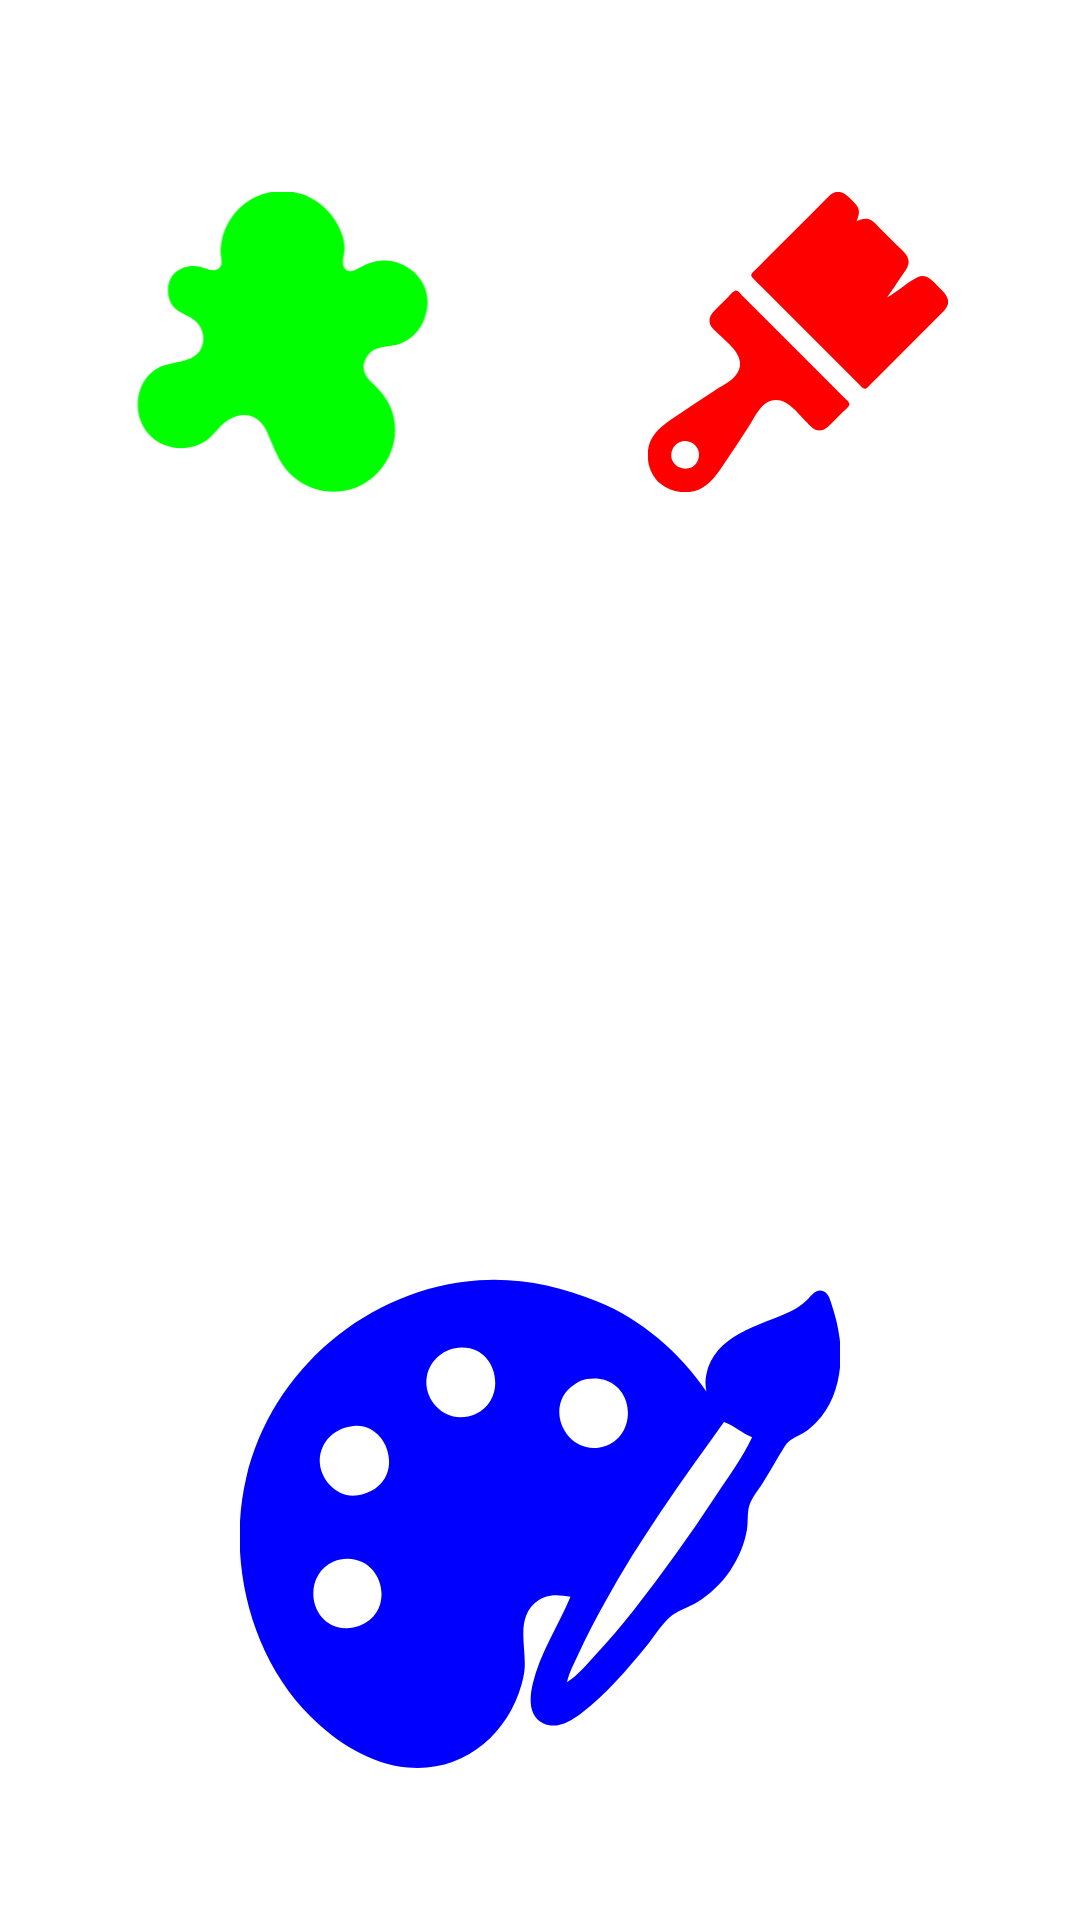

Layout XML and referenced resources for this Android screen:
<!-- AndroidManifest.xml: application theme Theme.PracticaPaint -->
<!-- res/layout/title_fragment.xml -->
<?xml version="1.0" encoding="utf-8"?>
<layout xmlns:android="http://schemas.android.com/apk/res/android"
        xmlns:app="http://schemas.android.com/apk/res-auto"
        xmlns:tools="http://schemas.android.com/tools">

    <data>
        <variable
            name="titleViewModel"
            type="com.petrodcas.practicapaint.title.TitleViewModel" />
    </data>

    <androidx.constraintlayout.motion.widget.MotionLayout
        android:id="@+id/motionLayout"
        android:layout_width="match_parent"
        android:layout_height="match_parent"
        android:tag="layout/title_fragment"
        app:layoutDescription="@xml/title_fragment_animation">

        <ImageView
            android:id="@+id/palette_and_brush_imageview"
            android:layout_width="200dp"
            android:layout_height="200dp"
            android:src="@drawable/palette_and_brush"
            app:layout_constraintBottom_toTopOf="@+id/guideline5"
            app:layout_constraintEnd_toStartOf="@+id/guideline3"
            app:layout_constraintStart_toStartOf="@+id/guideline2"
            app:tint="@color/pure_blue" />

        <ImageView
            android:id="@+id/splash_imageview"
            android:src="@drawable/ic_splash"
            android:layout_width="100dp"
            android:layout_height="100dp"
            android:layout_marginStart="8dp"
            android:layout_marginTop="32dp"
            app:layout_constraintEnd_toStartOf="@+id/paintbrush_imageview"
            app:layout_constraintHorizontal_chainStyle="spread_inside"
            app:layout_constraintStart_toStartOf="@+id/guideline2"
            app:layout_constraintTop_toTopOf="@+id/guideline4"
            app:tint="@color/pure_green"/>

        <ImageView
            android:id="@+id/paintbrush_imageview"
            android:src="@drawable/paintbrush"
            android:layout_width="100dp"
            android:layout_height="100dp"
            android:layout_marginEnd="8dp"
            app:layout_constraintBottom_toBottomOf="@+id/splash_imageview"
            app:layout_constraintEnd_toStartOf="@+id/guideline3"
            app:layout_constraintHorizontal_bias="0.5"
            app:layout_constraintStart_toEndOf="@+id/splash_imageview"
            app:layout_constraintTop_toTopOf="@+id/splash_imageview"
            app:tint="@color/pure_red"/>

        <Button
            android:id="@+id/startButton"
            android:layout_width="wrap_content"
            android:layout_height="wrap_content"
            android:text="Button"
            app:layout_constraintBottom_toTopOf="@+id/palette_and_brush_imageview"
            app:layout_constraintEnd_toStartOf="@+id/guideline3"
            app:layout_constraintStart_toStartOf="@+id/guideline2"
            app:layout_constraintTop_toBottomOf="@+id/splash_imageview" />

        <androidx.constraintlayout.widget.Guideline
            android:id="@+id/guideline2"
            android:layout_width="wrap_content"
            android:layout_height="wrap_content"
            android:orientation="vertical"
            app:layout_constraintGuide_begin="0dp"
            app:layout_constraintGuide_percent=".1" />

        <androidx.constraintlayout.widget.Guideline
            android:id="@+id/guideline3"
            android:layout_width="wrap_content"
            android:layout_height="wrap_content"
            android:orientation="vertical"
            app:layout_constraintGuide_percent=".9" />

        <androidx.constraintlayout.widget.Guideline
            android:id="@+id/guideline4"
            android:layout_width="wrap_content"
            android:layout_height="wrap_content"
            android:orientation="horizontal"
            app:layout_constraintGuide_percent=".05" />

        <androidx.constraintlayout.widget.Guideline
            android:id="@+id/guideline5"
            android:layout_width="wrap_content"
            android:layout_height="wrap_content"
            android:orientation="horizontal"
            app:layout_constraintGuide_percent=".95" />
    </androidx.constraintlayout.motion.widget.MotionLayout>
</layout>
<!-- resources referenced by this layout -->
<resources>
  <color name="pure_blue">#0000FF</color>
  <color name="pure_green">#00FF00</color>
  <color name="pure_red">#FF0000</color>
  <!-- drawable ic_splash (drawable) -->
  <vector android:autoMirrored="true" android:height="513dp"
      android:viewportHeight="513" android:viewportWidth="512"
      android:width="512dp" xmlns:android="http://schemas.android.com/apk/res/android">
      <path android:fillColor="#000000"
          android:pathData="M236,0.464C195.185,7.676 162.27,40.882 153.424,81C151.58,89.364 150.351,98.433 151.17,107C151.926,114.915 155.255,123.317 148.786,129.786C139.269,139.304 124.689,129.439 114,127.464C87.871,122.635 62.297,137.481 61.039,166C60.479,178.694 64.38,191.123 74.015,199.816C82.892,207.826 94.462,210.957 104,217.789C117.696,227.598 124.68,244.698 120.076,261C110.847,293.681 71.581,287.637 47,299.32C4.818,319.37 -2.367,379.384 27.184,413C53.813,443.292 101.385,446.481 131.999,420.561C141.053,412.895 147.957,402.893 157.004,395.134C170.658,383.424 190.957,376.471 208,384.992C224.369,393.177 230.644,410.11 237,426C241.084,436.209 245.621,446.285 250.782,456C272.845,497.535 318.87,519.24 365,510.54C430.877,498.116 469.613,421.841 438.742,362C432.885,350.647 424.994,340.998 416,332C405.048,321.044 392.183,310.159 396.34,293C397.261,289.195 398.891,285.325 400.954,282C414.618,259.985 438.156,266.846 459,258.934C487.234,248.218 502.414,221.975 504.826,193C508.763,145.726 461.294,109.537 417,118.449C406.246,120.613 396.516,125.064 387,130.424C380.451,134.114 373.156,138.309 366.044,133.297C355.562,125.91 361.854,111.224 362.83,101C363.672,92.188 361.943,82.382 359.254,74C347.562,37.559 315.028,7.183 277,0.464C269.907,-0.79 262.184,0 255,0C248.771,0 242.153,-0.624 236,0.464z" android:strokeColor="#00000000"/>
  </vector>
  <!-- drawable paintbrush: vector/xml drawable (drawable, 2147 chars, omitted) -->
  <!-- drawable palette_and_brush: vector/xml drawable (drawable, 2666 chars, omitted) -->
  <style name="Theme.PracticaPaint" parent="Theme.MaterialComponents.DayNight.NoActionBar">
  
          
          
          
          
          
          
          
  
  
          
          <item name="colorPrimary">@color/primaryColor_light</item>
          <item name="colorPrimaryVariant">@color/primaryColorAlter_light</item>
          <item name="colorOnPrimary">@color/colorOnPrimary_light</item>
          
          <item name="colorSecondary">@color/colorSecondary_light</item>
          <item name="colorSecondaryVariant">@color/colorSecondaryAlter_light</item>
          <item name="colorOnSecondary">@color/colorOnSecondary_light</item>
          
          <item name="android:statusBarColor" tools:targetApi="l">?attr/colorPrimaryVariant</item>
          
  
      </style>
  <color name="primaryColor_light">#3C7891</color>
  <color name="primaryColorAlter_light">#165773</color>
  <color name="colorOnPrimary_light">#EDF0F1</color>
  <color name="colorSecondary_light">#EDF0F1</color>
  <color name="colorSecondaryAlter_light">#87B1C4</color>
  <color name="colorOnSecondary_light">#023247</color>
</resources>
